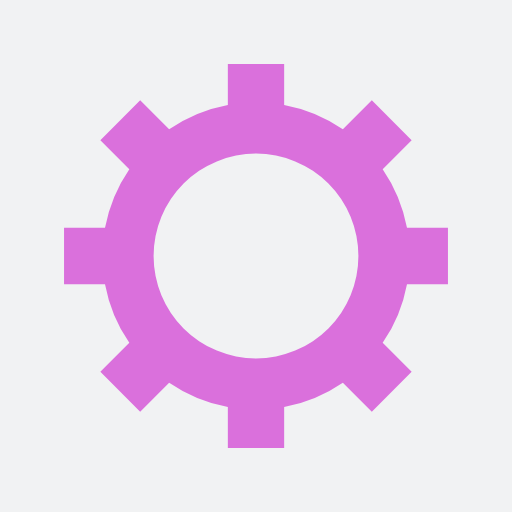
t = 0.00 s
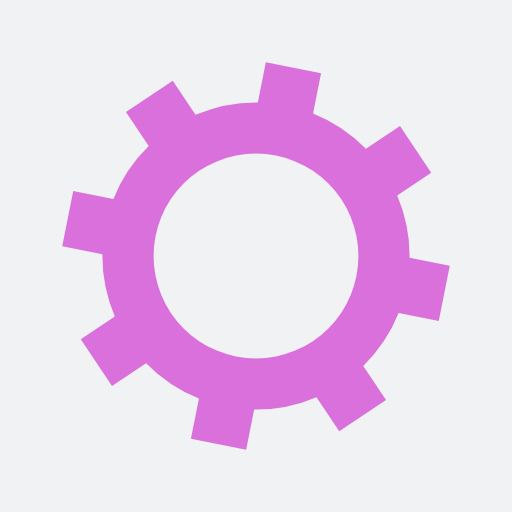
t = 0.05 s
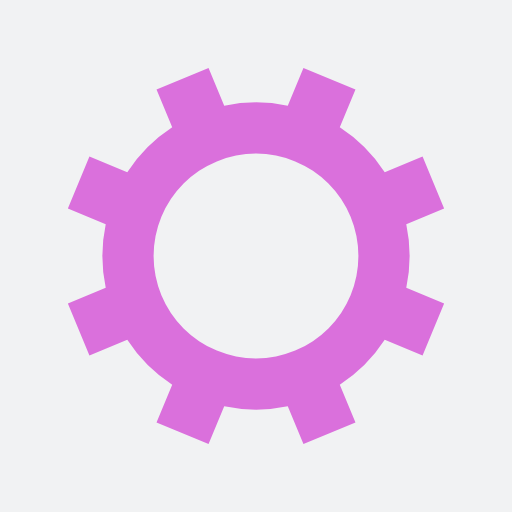
t = 0.10 s
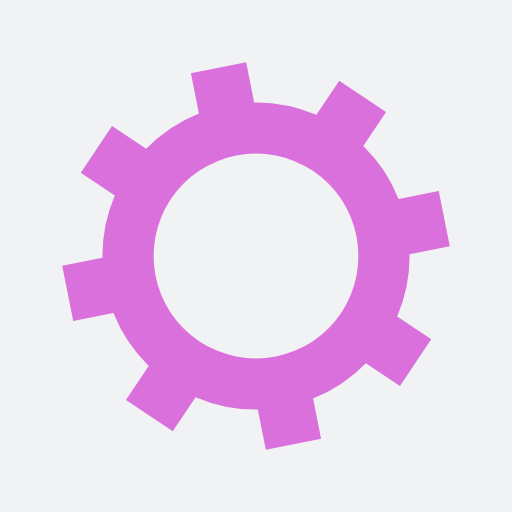
t = 0.15 s

The animated SVG that drew these frames (rendered in a browser with its animation timeline set to each time). Animation: 1 SMIL element (animateTransform=1); one cycle of 0.20 s, repeats indefinitely.

<?xml version="1.0" encoding="utf-8"?>
<svg xmlns="http://www.w3.org/2000/svg" xmlns:xlink="http://www.w3.org/1999/xlink" style="margin: auto; background: rgb(241, 242, 243); display: block; shape-rendering: auto;" width="730px" height="730px" viewBox="0 0 100 100" preserveAspectRatio="xMidYMid">
<g transform="translate(50 50)">
<g>
<animateTransform attributeName="transform" type="rotate" values="0;45" keyTimes="0;1" dur="0.2s" repeatCount="indefinite"></animateTransform><path d="M29.491524206117255 -5.5 L37.491524206117255 -5.5 L37.491524206117255 5.5 L29.491524206117255 5.5 A30 30 0 0 1 24.742744050198738 16.964569457146712 L24.742744050198738 16.964569457146712 L30.399598299691117 22.621423706639092 L22.621423706639096 30.399598299691114 L16.964569457146716 24.742744050198734 A30 30 0 0 1 5.5 29.491524206117255 L5.5 29.491524206117255 L5.5 37.491524206117255 L-5.499999999999997 37.491524206117255 L-5.499999999999997 29.491524206117255 A30 30 0 0 1 -16.964569457146705 24.742744050198738 L-16.964569457146705 24.742744050198738 L-22.621423706639085 30.399598299691117 L-30.399598299691117 22.621423706639092 L-24.742744050198738 16.964569457146712 A30 30 0 0 1 -29.491524206117255 5.500000000000009 L-29.491524206117255 5.500000000000009 L-37.491524206117255 5.50000000000001 L-37.491524206117255 -5.500000000000001 L-29.491524206117255 -5.500000000000002 A30 30 0 0 1 -24.742744050198738 -16.964569457146705 L-24.742744050198738 -16.964569457146705 L-30.399598299691117 -22.621423706639085 L-22.621423706639092 -30.399598299691117 L-16.964569457146712 -24.742744050198738 A30 30 0 0 1 -5.500000000000011 -29.491524206117255 L-5.500000000000011 -29.491524206117255 L-5.500000000000012 -37.491524206117255 L5.499999999999998 -37.491524206117255 L5.5 -29.491524206117255 A30 30 0 0 1 16.964569457146702 -24.74274405019874 L16.964569457146702 -24.74274405019874 L22.62142370663908 -30.39959829969112 L30.399598299691117 -22.6214237066391 L24.742744050198738 -16.964569457146716 A30 30 0 0 1 29.491524206117255 -5.500000000000013 M0 -20A20 20 0 1 0 0 20 A20 20 0 1 0 0 -20" fill="#da70dc"></path></g></g>
<!-- [ldio] generated by https://loading.io/ --></svg>